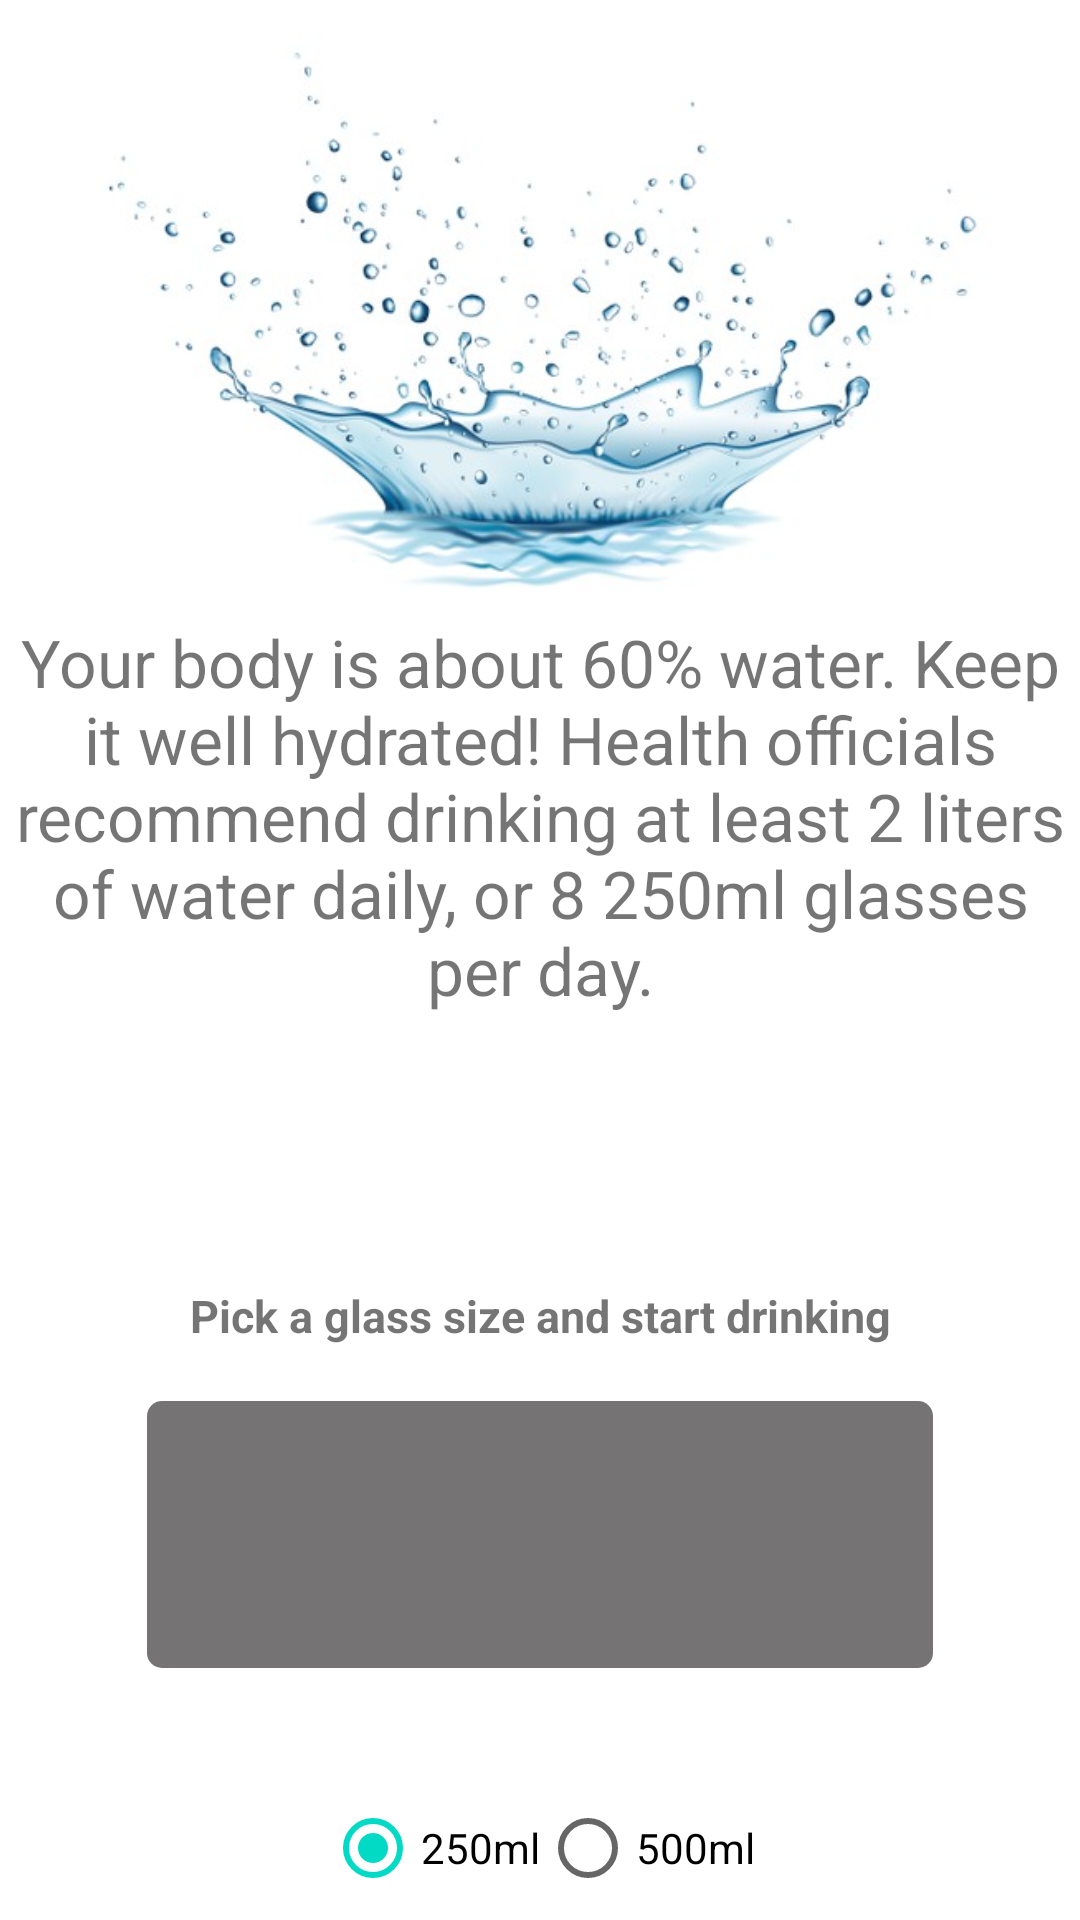

Reconstruct the res/layout file that produces this screen, plus the resources it refers to.
<!-- AndroidManifest.xml: application theme Theme.Healthy -->
<!-- res/layout/fragment_water.xml -->
<?xml version="1.0" encoding="utf-8"?>
<androidx.constraintlayout.widget.ConstraintLayout xmlns:android="http://schemas.android.com/apk/res/android"
    xmlns:app="http://schemas.android.com/apk/res-auto"
    xmlns:tools="http://schemas.android.com/tools"
    android:layout_width="match_parent"
    android:layout_height="match_parent"
    android:background="@color/white"
    tools:context=".fragments.WaterFragment">

    <ImageView
        android:id="@+id/imageView3"
        android:layout_width="match_parent"
        android:layout_height="206dp"
        android:src="@drawable/waterfinal"
        app:layout_constraintEnd_toEndOf="parent"
        app:layout_constraintHorizontal_bias="0.5"
        app:layout_constraintStart_toStartOf="parent"
        app:layout_constraintTop_toTopOf="parent">

    </ImageView>

    <TextView
        android:id="@+id/textView6"
        android:layout_width="match_parent"
        android:layout_height="wrap_content"
        android:text="@string/water_qoute"
        android:textSize="22sp"
        android:textAlignment="center"
        app:layout_constraintEnd_toEndOf="parent"
        app:layout_constraintHorizontal_bias="0.5"
        app:layout_constraintStart_toStartOf="parent"
        app:layout_constraintTop_toBottomOf="@+id/imageView3" />

    <Button
        android:id="@+id/water_add_button"
        android:layout_width="wrap_content"
        android:layout_height="wrap_content"
        android:layout_marginTop="6dp"
        android:text="Add"

        app:layout_constraintEnd_toEndOf="parent"
        app:layout_constraintHorizontal_bias="0.5"
        app:layout_constraintStart_toStartOf="parent"
        app:layout_constraintTop_toBottomOf="@+id/water_radioGroup" />


    <ProgressBar

        android:id="@+id/progress_bar_water"
        style="@android:style/Widget.ProgressBar.Horizontal"
        android:layout_width="262dp"
        android:layout_height="89dp"
        android:layout_marginTop="129dp"
        android:progressBackgroundTint="#757373"
        android:progressTint="@color/alternate_logo_colour"
        app:layout_constraintEnd_toEndOf="parent"
        app:layout_constraintHorizontal_bias="0.5"
        app:layout_constraintStart_toStartOf="parent"
        app:layout_constraintTop_toBottomOf="@+id/textView6" />

    <RadioGroup
        android:id="@+id/water_radioGroup"
        android:layout_width="wrap_content"
        android:layout_height="wrap_content"
        android:layout_marginTop="36dp"
        android:orientation="horizontal"
        app:layout_constraintEnd_toEndOf="parent"
        app:layout_constraintHorizontal_bias="0.5"
        app:layout_constraintStart_toStartOf="parent"
        app:layout_constraintTop_toBottomOf="@+id/progress_bar_water">

        <RadioButton
            android:id="@+id/water_rb_250ml"
            android:layout_width="match_parent"
            android:layout_height="match_parent"
            android:text="250ml"
            android:checked="true"
            ></RadioButton>

        <RadioButton
            android:id="@+id/water_rb_500ml"
            android:layout_width="match_parent"
            android:layout_height="match_parent"
            android:text="500ml"></RadioButton>
    </RadioGroup>

    <TextView
        android:id="@+id/tv_glass_remaining"
        android:layout_width="wrap_content"
        android:layout_height="wrap_content"
        android:layout_marginTop="91dp"
        android:layout_marginBottom="108dp"
        android:text="Pick a glass size and start drinking"
        android:textSize="15sp"
        android:textStyle="bold"
        app:layout_constraintBottom_toBottomOf="@+id/progress_bar_water"
        app:layout_constraintEnd_toEndOf="parent"
        app:layout_constraintStart_toStartOf="parent"
        app:layout_constraintTop_toBottomOf="@+id/textView6" />


</androidx.constraintlayout.widget.ConstraintLayout>
<!-- resources referenced by this layout -->
<resources>
  <color name="alternate_logo_colour">#AFCFE1</color>
  <color name="white">#FFFFFFFF</color>
  <!-- drawable waterfinal: png bitmap (drawable, 169653 bytes) -->
  <string name="water_qoute">Your body is about 60% water. Keep it well hydrated! Health officials recommend drinking at least 2 liters of water daily, or 8 250ml glasses per day.</string>
  <style name="Theme.Healthy" parent="Theme.MaterialComponents.DayNight.NoActionBar">
          
          <item name="colorPrimary">@color/logo_colour</item>
          <item name="colorPrimaryVariant">@color/alternate_logo_colour</item>
          <item name="colorOnPrimary">@color/white</item>
          
          <item name="colorSecondary">@color/teal_200</item>
          <item name="colorSecondaryVariant">@color/teal_700</item>
          <item name="colorOnSecondary">@color/black</item>
          
          <item name="android:statusBarColor" tools:targetApi="l">?attr/colorPrimaryVariant</item>
          
  
      </style>
  <color name="logo_colour">#297CAA</color>
  <color name="teal_200">#FF03DAC5</color>
  <color name="teal_700">#FF018786</color>
  <color name="black">#FF000000</color>
</resources>
